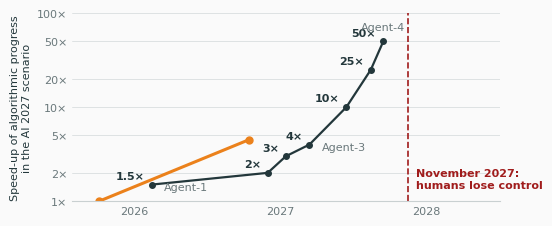

Recreate this plot in Python. (Note: this script raises an exception after producing the figure.)
import sys
from datetime import date
from pathlib import Path

import matplotlib
import matplotlib.dates as mdates
import matplotlib.pyplot as plt
from matplotlib import font_manager

for f in Path("/usr/local/texlive/2025/texmf-dist/fonts/opentype/public/fira").glob("FiraSans-*.otf"):
    font_manager.fontManager.addfont(f)
matplotlib.rcParams.update({"font.family": "Fira Sans", "font.size": 8, "pdf.fonttype": 3})

BG, INK, MUTED, RULE, ORANGE = "#fafafa", "#23373b", "#6a787b", "#c9d0d1", "#eb811b"
SCENARIO = [
    (date(2026, 2, 15), 1.5, "Agent-1"),
    (date(2026, 12, 1), 2, ""),
    (date(2027, 1, 15), 3, ""),
    (date(2027, 3, 15), 4, "Agent-3"),
    (date(2027, 6, 15), 10, ""),
    (date(2027, 8, 15), 25, ""),
    (date(2027, 9, 15), 50, "Agent-4"),
]
OBSERVED = [(date(2025, 10, 7), 1), (date(2026, 10, 15), 4.5)]
TAKEOVER = date(2027, 11, 15)

fig, ax = plt.subplots(figsize=(140 / 25.4, 62 / 25.4), facecolor=BG)
ax.set_facecolor(BG)
xs, ys = [d for d, _, _ in SCENARIO], [y for _, y, _ in SCENARIO]
ax.plot(xs, ys, color=INK, lw=1.6, marker="o", ms=4)
for d, y, label in SCENARIO:
    ax.annotate(f"{y:g}×", (d, y), xytext=(-5, 4), textcoords="offset points", ha="right", color=INK, weight="bold")
    if label:
        above = label == "Agent-4"
        ax.annotate(label, (d, y), xytext=(0, 7) if above else (9, -2), textcoords="offset points", ha="center" if above else "left", va="bottom" if above else "center", color=MUTED)
ax.plot(*zip(*OBSERVED), color=ORANGE, lw=2.2, marker="o", ms=5)
ax.axvline(TAKEOVER, color="#a01c1c", lw=1.2, ls="--")
ax.annotate("November 2027:\nhumans lose control", (TAKEOVER, 1.3), xytext=(6, 0), textcoords="offset points",
            ha="left", va="bottom", color="#a01c1c", weight="bold", linespacing=1.3)
ax.set_yscale("log")
ax.set_ylim(1, 100)
ax.set_yticks([1, 2, 5, 10, 20, 50, 100], ["1×", "2×", "5×", "10×", "20×", "50×", "100×"])
ax.minorticks_off()
ax.set_xlim(date(2025, 8, 1), date(2028, 7, 1))
ax.xaxis.set_major_locator(mdates.YearLocator())
ax.xaxis.set_major_formatter(mdates.DateFormatter("%Y"))
ax.set_ylabel("Speed-up of algorithmic progress\nin the AI 2027 scenario", color=INK)
ax.tick_params(colors=MUTED, length=0)
ax.grid(axis="y", color=RULE, lw=0.4)
for s in ("top", "right", "left"):
    ax.spines[s].set_visible(False)
ax.spines["bottom"].set_color(RULE)
fig.savefig(sys.argv[1], facecolor=BG, bbox_inches="tight", pad_inches=0.05)
